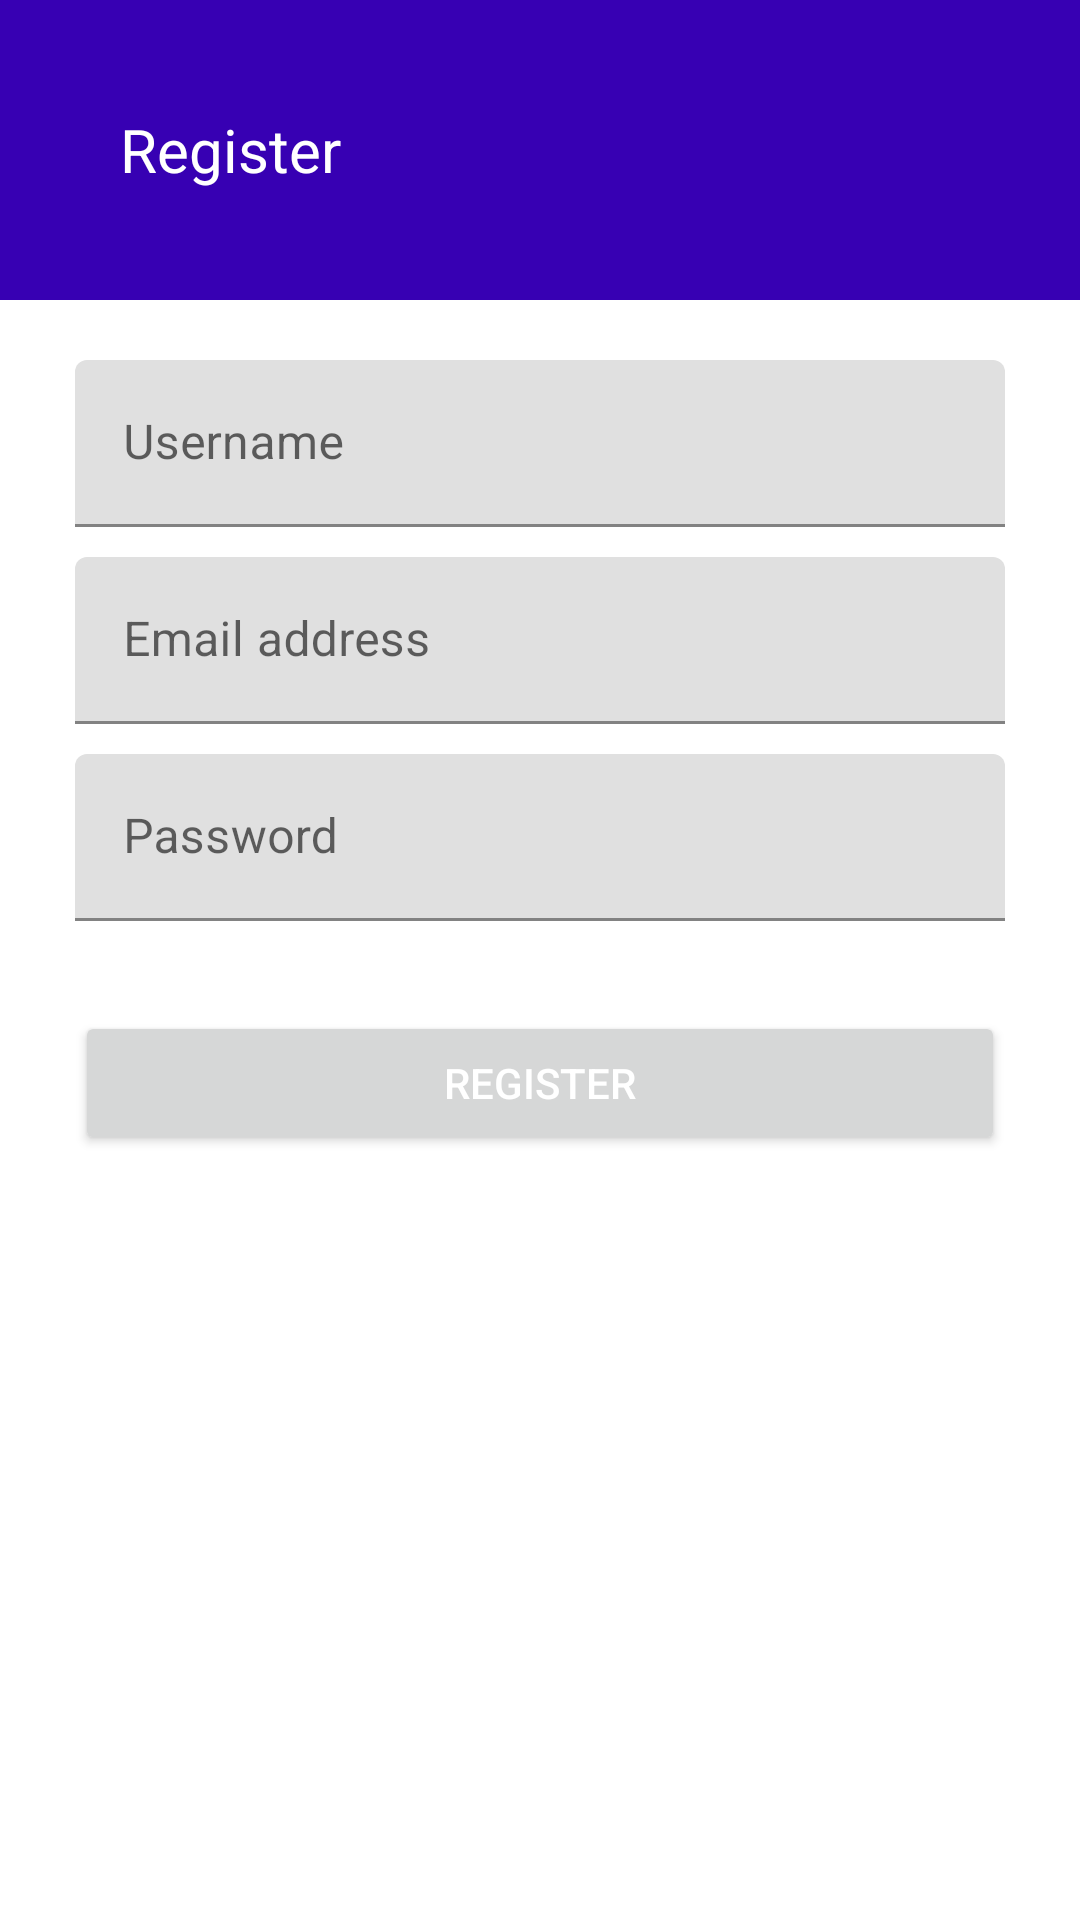

This screen was rendered from an Android layout file. Write that file and the resources it references.
<!-- AndroidManifest.xml: application theme Theme.Favqs -->
<!-- res/layout/fragment_register.xml -->
<androidx.constraintlayout.widget.ConstraintLayout xmlns:android="http://schemas.android.com/apk/res/android"
    xmlns:app="http://schemas.android.com/apk/res-auto"
    android:layout_width="match_parent"
    android:layout_height="match_parent"
    android:background="#FFFFFF">

    <TextView
        android:id="@+id/register_text_view"
        android:layout_width="0dp"
        android:layout_height="100dp"
        android:background="@color/purple_700"
        android:gravity="center_vertical"
        android:paddingStart="40dp"
        android:text="@string/register"
        android:textColor="#FFFFFF"
        android:textSize="20sp"
        app:layout_constraintEnd_toEndOf="parent"
        app:layout_constraintStart_toStartOf="parent"
        app:layout_constraintTop_toTopOf="parent" />


    <ScrollView
        android:layout_width="0dp"
        android:layout_height="0dp"
        android:fillViewport="true"
        android:scrollbars="none"
        app:layout_constraintBottom_toBottomOf="parent"
        app:layout_constraintLeft_toLeftOf="parent"
        app:layout_constraintRight_toRightOf="parent"
        app:layout_constraintTop_toBottomOf="@+id/register_text_view">

        <androidx.constraintlayout.widget.ConstraintLayout
            android:layout_width="match_parent"
            android:layout_height="wrap_content">


            <com.google.android.material.textfield.TextInputLayout
                android:id="@+id/username_input_layout"
                android:layout_width="0dp"
                android:layout_height="wrap_content"
                android:layout_marginStart="25dp"
                android:layout_marginTop="20dp"
                android:layout_marginEnd="25dp"
                android:hint="@string/username"
                app:layout_constraintEnd_toEndOf="parent"
                app:layout_constraintHorizontal_bias="0.5"
                app:layout_constraintStart_toStartOf="parent"
                app:layout_constraintTop_toTopOf="parent">

                <com.google.android.material.textfield.TextInputEditText
                    android:id="@+id/username_et"
                    android:layout_width="match_parent"
                    android:layout_height="wrap_content"
                    android:maxLength="20"
                    android:inputType="textEmailAddress"
                    android:textColor="@color/black" />

            </com.google.android.material.textfield.TextInputLayout>


            <com.google.android.material.textfield.TextInputLayout
                android:id="@+id/email_input_layout"
                android:layout_width="0dp"
                android:layout_height="wrap_content"
                android:layout_marginStart="25dp"
                android:layout_marginTop="10dp"
                android:layout_marginEnd="25dp"
                android:hint="@string/email_address"
                app:layout_constraintEnd_toEndOf="parent"
                app:layout_constraintHorizontal_bias="0.5"
                app:layout_constraintStart_toStartOf="parent"
                app:layout_constraintTop_toBottomOf="@+id/username_input_layout">

                <com.google.android.material.textfield.TextInputEditText
                    android:id="@+id/email_et"
                    android:layout_width="match_parent"
                    android:layout_height="wrap_content"
                    android:maxLength="100"
                    android:inputType="textEmailAddress"
                    android:textColor="@color/black" />

            </com.google.android.material.textfield.TextInputLayout>

            <com.google.android.material.textfield.TextInputLayout
                android:id="@+id/password_input_layout"
                android:layout_width="0dp"
                android:layout_height="wrap_content"
                android:layout_marginStart="25dp"
                android:layout_marginTop="10dp"
                android:layout_marginEnd="25dp"
                android:hint="@string/password"
                app:layout_constraintEnd_toEndOf="parent"
                app:layout_constraintHorizontal_bias="0.5"
                app:layout_constraintStart_toStartOf="parent"
                app:layout_constraintTop_toBottomOf="@+id/email_input_layout">

                <com.google.android.material.textfield.TextInputEditText
                    android:id="@+id/password_et"
                    android:layout_width="match_parent"
                    android:maxLength="20"
                    android:layout_height="wrap_content"
                    android:inputType="textPassword"
                    android:textColor="@color/black" />

            </com.google.android.material.textfield.TextInputLayout>

            <Button
                android:id="@+id/register_btn"
                android:layout_width="0dp"
                android:layout_height="wrap_content"
                android:layout_marginStart="25dp"
                android:layout_marginTop="30dp"
                android:layout_marginEnd="25dp"
                android:text="@string/register"
                app:layout_constraintEnd_toEndOf="parent"
                app:layout_constraintHorizontal_bias="0.5"
                app:layout_constraintStart_toStartOf="parent"
                app:layout_constraintTop_toBottomOf="@+id/password_input_layout" />

            <ProgressBar
                android:id="@+id/progress_bar"
                android:layout_width="wrap_content"
                android:layout_height="wrap_content"
                android:visibility="gone"
                app:layout_constraintBottom_toBottomOf="parent"
                app:layout_constraintEnd_toEndOf="parent"
                app:layout_constraintStart_toStartOf="parent"
                app:layout_constraintTop_toTopOf="parent" />

        </androidx.constraintlayout.widget.ConstraintLayout>
    </ScrollView>

</androidx.constraintlayout.widget.ConstraintLayout>
<!-- resources referenced by this layout -->
<resources>
  <color name="black">#FF000000</color>
  <color name="purple_700">#FF3700B3</color>
  <string name="email_address">Email address</string>
  <string name="password">Password</string>
  <string name="register">Register</string>
  <string name="username">Username</string>
  <style name="Theme.Favqs" parent="Theme.MaterialComponents.DayNight.NoActionBar">
          
          <item name="colorPrimary">@color/purple_500</item>
          <item name="colorPrimaryVariant">@color/purple_700</item>
          <item name="colorOnPrimary">@color/white</item>
          
          <item name="colorSecondary">@color/teal_200</item>
          <item name="colorSecondaryVariant">@color/teal_700</item>
          <item name="colorOnSecondary">@color/black</item>
          
          <item name="android:statusBarColor" tools:targetApi="l">?attr/colorPrimaryVariant</item>
          
          <item name="android:windowIsTranslucent">true</item>
          <item name="android:textColorPrimary">@color/white</item>
      </style>
  <color name="purple_500">#FF6200EE</color>
  <color name="white">#FFFFFFFF</color>
  <color name="teal_200">#FF03DAC5</color>
  <color name="teal_700">#FF018786</color>
</resources>
